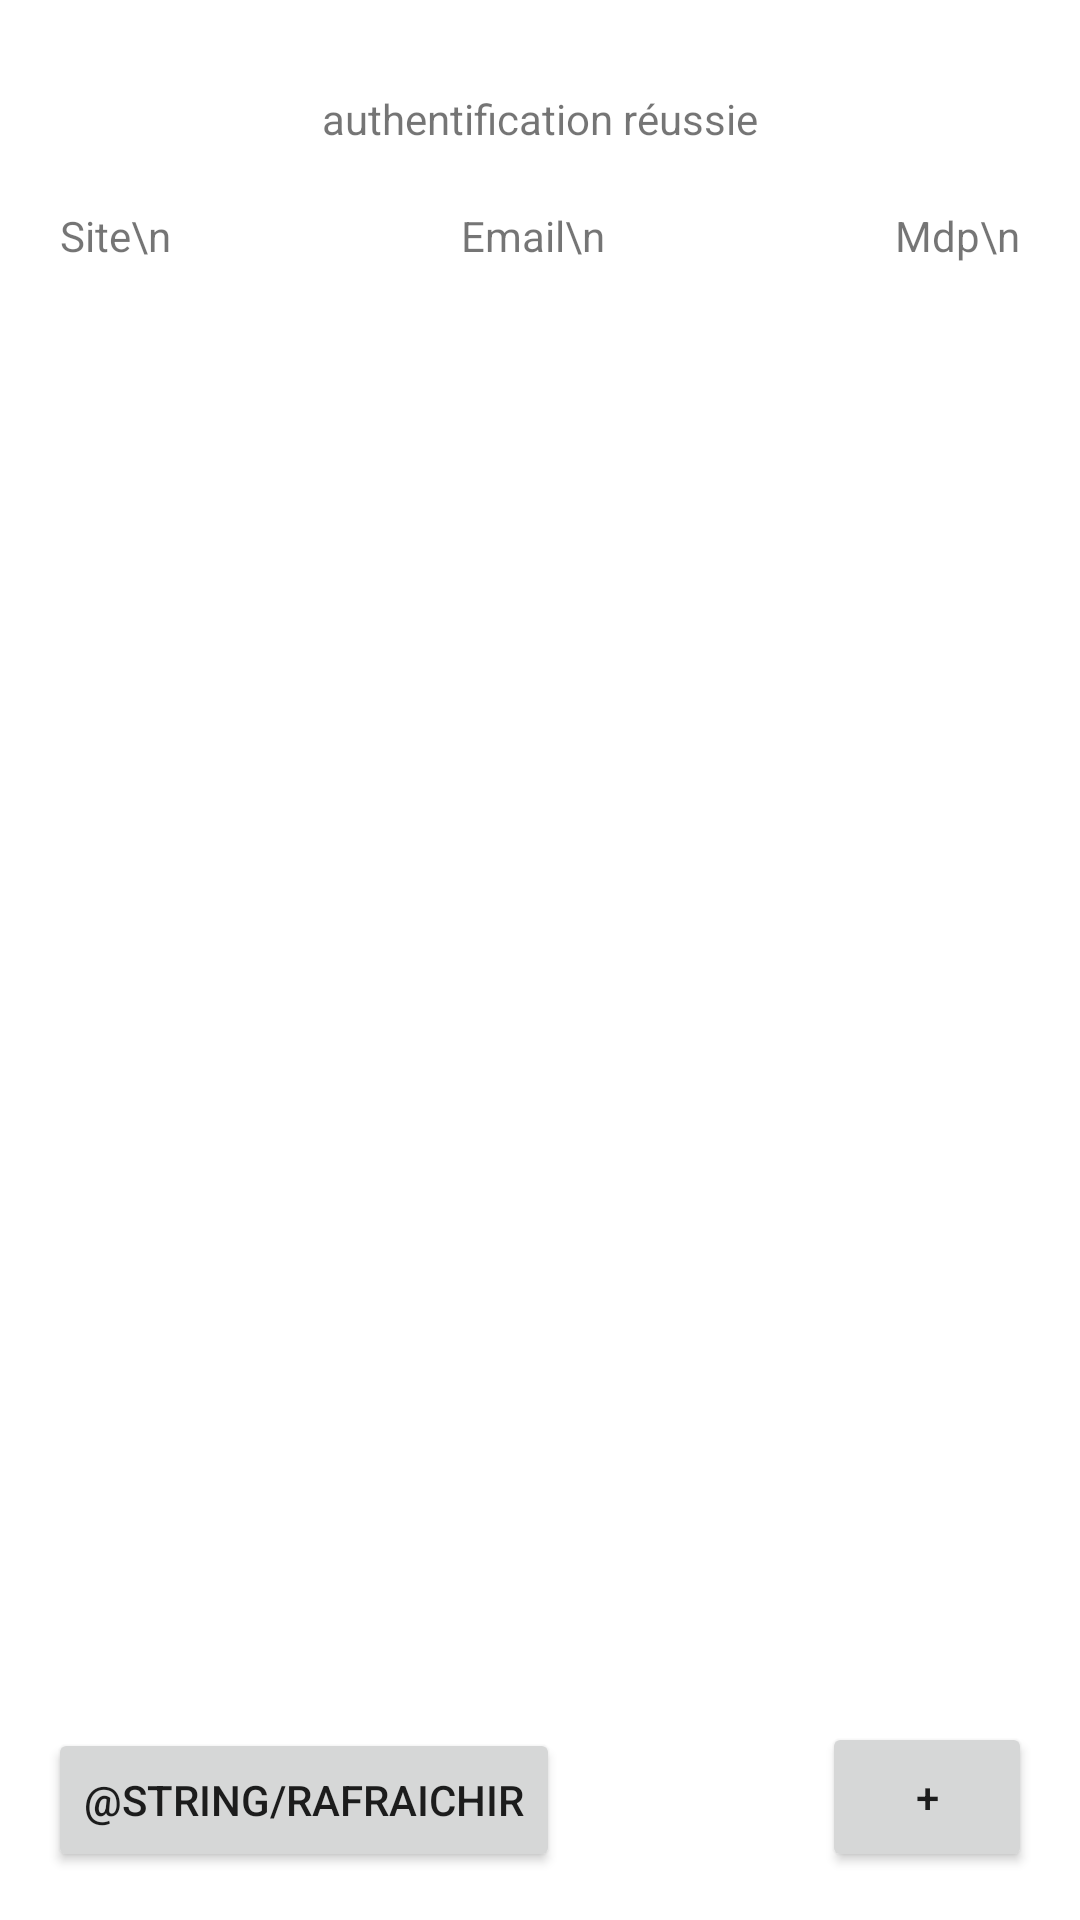

Here is an Android app screen rendered from its layout file. Give the layout XML and the strings, colors and styles it references.
<!-- AndroidManifest.xml: application theme Theme.GestionnaireDeMotDePasse -->
<!-- res/layout/activity_second.xml -->
<?xml version="1.0" encoding="utf-8"?>
<androidx.constraintlayout.widget.ConstraintLayout xmlns:android="http://schemas.android.com/apk/res/android"
    xmlns:app="http://schemas.android.com/apk/res-auto"
    xmlns:tools="http://schemas.android.com/tools"
    android:id="@+id/activity_second"
    android:layout_width="match_parent"
    android:layout_height="match_parent"
    tools:context=".SecondActivity">

    <TextView
        android:id="@+id/authTextView"
        android:layout_width="wrap_content"
        android:layout_height="wrap_content"
        android:layout_marginTop="30dp"
        android:text="@string/auth"
        app:layout_constraintEnd_toEndOf="parent"
        app:layout_constraintStart_toStartOf="parent"
        app:layout_constraintTop_toTopOf="parent" />

    <TextView
        android:id="@+id/textViewSite"
        android:layout_width="wrap_content"
        android:layout_height="wrap_content"
        android:layout_marginStart="20dp"
        android:layout_marginTop="20dp"
        android:gravity="center"
        android:text="Site\n"
        app:layout_constraintStart_toStartOf="parent"
        app:layout_constraintTop_toBottomOf="@+id/authTextView" />

    <TextView
        android:id="@+id/textViewEmail"
        android:layout_width="wrap_content"
        android:layout_height="wrap_content"
        android:layout_marginStart="20dp"
        android:layout_marginTop="20dp"
        android:layout_marginEnd="20dp"
        android:gravity="center"
        android:text="Email\n"
        app:layout_constraintEnd_toStartOf="@+id/textViewMdp"
        app:layout_constraintStart_toEndOf="@+id/textViewSite"
        app:layout_constraintTop_toBottomOf="@+id/authTextView" />

    <TextView
        android:id="@+id/textViewMdp"
        android:layout_width="wrap_content"
        android:layout_height="wrap_content"
        android:layout_marginTop="20dp"
        android:layout_marginEnd="20dp"
        android:gravity="center"
        android:text="Mdp\n"
        app:layout_constraintEnd_toEndOf="parent"
        app:layout_constraintTop_toBottomOf="@+id/authTextView" />

    <Button
        android:id="@+id/AddCompte"
        android:layout_width="70dp"
        android:layout_height="50dp"
        android:layout_marginEnd="16dp"
        android:layout_marginBottom="16dp"
        android:onClick="ClickAddCompte"
        android:text="@string/plus"
        app:layout_constraintBottom_toBottomOf="parent"
        app:layout_constraintEnd_toEndOf="parent" />

    <Button
        android:id="@+id/refresh"
        android:layout_width="wrap_content"
        android:layout_height="wrap_content"
        android:layout_marginStart="16dp"
        android:layout_marginBottom="16dp"
        android:onClick="refresh"
        android:text="@string/rafraichir"
        app:layout_constraintBottom_toBottomOf="parent"
        app:layout_constraintStart_toStartOf="parent" />

    


</androidx.constraintlayout.widget.ConstraintLayout>
<!-- resources referenced by this layout -->
<resources>
  <string name="auth">authentification réussie</string>
  <string name="plus">+</string>
  <style name="Theme.GestionnaireDeMotDePasse" parent="Theme.MaterialComponents.DayNight.DarkActionBar">
          
          <item name="colorPrimary">@color/purple_500</item>
          <item name="colorPrimaryVariant">@color/purple_700</item>
          <item name="colorOnPrimary">@color/white</item>
          
          <item name="colorSecondary">@color/teal_200</item>
          <item name="colorSecondaryVariant">@color/teal_700</item>
          <item name="colorOnSecondary">@color/black</item>
          
          <item name="android:statusBarColor" tools:targetApi="l">?attr/colorPrimaryVariant</item>
          
      </style>
  <!-- not gathered from this repository: default colours our renderer supplied (Android Studio template values) -->
  <color name="purple_500">#FF6200EE</color>
  <color name="purple_700">#FF3700B3</color>
  <color name="teal_200">#FF03DAC5</color>
  <color name="teal_700">#FF018786</color>
  <color name="black">#FF000000</color>
  <color name="white">#FFFFFFFF</color>
</resources>
